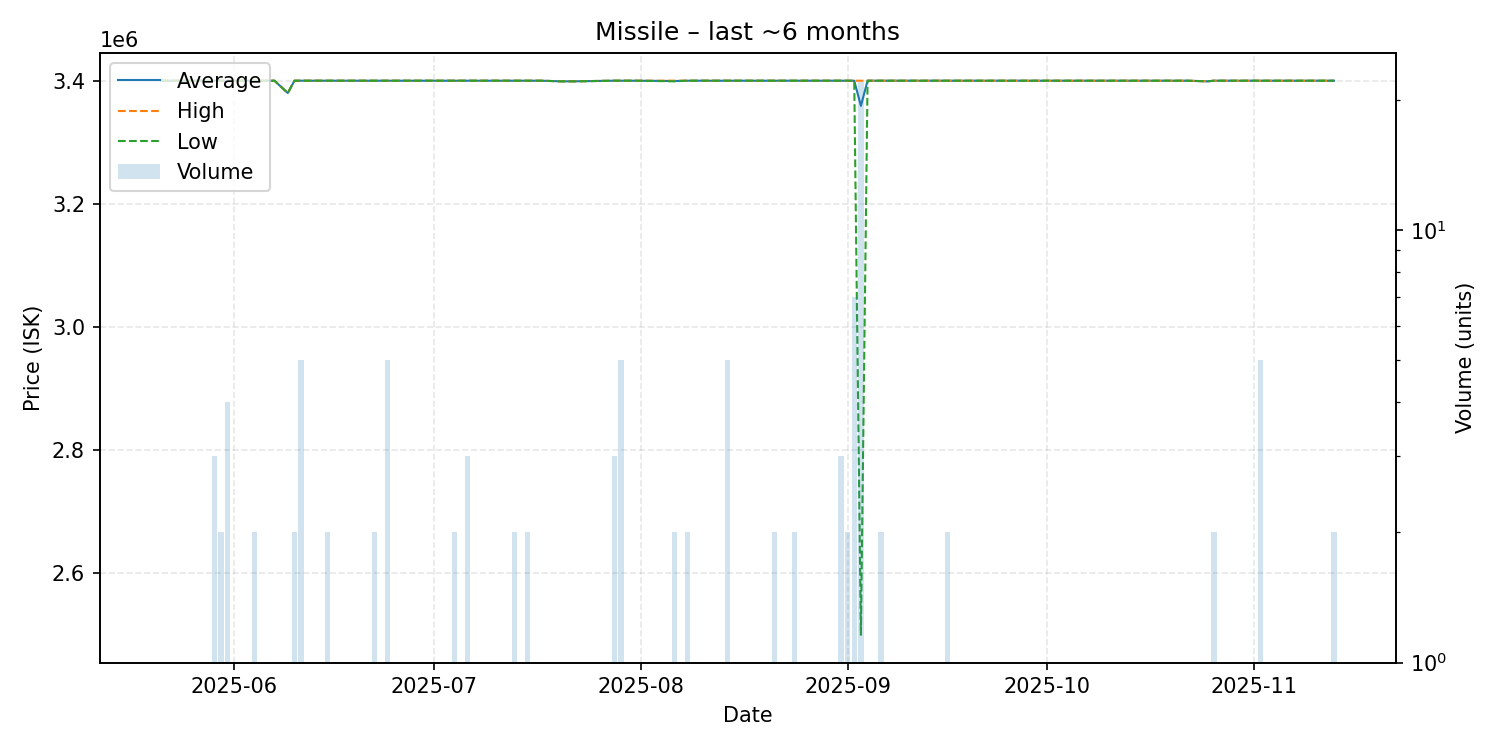

Source data for this figure (header and first rows):
date, average, highest, lowest, order_count, volume
2025-05-21, 3400000, 3400000, 3400000, 1, 1
2025-05-23, 3400000, 3400000, 3400000, 1, 1
2025-05-25, 3400000, 3400000, 3400000, 1, 1
2025-05-27, 3400000, 3400000, 3400000, 1, 1
2025-05-29, 3400000, 3400000, 3400000, 2, 3
2025-05-30, 3400000, 3400000, 3400000, 2, 2
2025-05-31, 3400000, 3400000, 3400000, 1, 4
2025-06-01, 3400000, 3400000, 3400000, 1, 1
2025-06-04, 3400000, 3400000, 3400000, 2, 2
2025-06-05, 3400000, 3400000, 3400000, 1, 1
2025-06-07, 3400000, 3400000, 3400000, 1, 1
2025-06-09, 3380000, 3380000, 3380000, 1, 1
2025-06-10, 3400000, 3400000, 3400000, 2, 2
2025-06-11, 3400000, 3400000, 3400000, 4, 5
2025-06-14, 3400000, 3400000, 3400000, 1, 1
2025-06-15, 3400000, 3400000, 3400000, 1, 2
2025-06-16, 3400000, 3400000, 3400000, 1, 1
2025-06-18, 3400000, 3400000, 3400000, 1, 1
2025-06-19, 3400000, 3400000, 3400000, 1, 1
2025-06-20, 3400000, 3400000, 3400000, 1, 1
2025-06-22, 3400000, 3400000, 3400000, 2, 2
2025-06-24, 3400000, 3400000, 3400000, 1, 5
2025-06-26, 3400000, 3400000, 3400000, 1, 1
2025-06-28, 3400000, 3400000, 3400000, 1, 1
2025-06-30, 3400000, 3400000, 3400000, 1, 1
2025-07-04, 3400000, 3400000, 3400000, 2, 2
2025-07-05, 3400000, 3400000, 3400000, 1, 1
2025-07-06, 3400000, 3400000, 3400000, 2, 3
2025-07-08, 3400000, 3400000, 3400000, 1, 1
2025-07-12, 3400000, 3400000, 3400000, 1, 1
2025-07-13, 3400000, 3400000, 3400000, 2, 2
2025-07-15, 3400000, 3400000, 3400000, 2, 2
2025-07-17, 3400000, 3400000, 3400000, 1, 1
2025-07-20, 3399000, 3399000, 3399000, 1, 1
2025-07-22, 3399000, 3399000, 3399000, 1, 1
2025-07-28, 3400000, 3400000, 3400000, 3, 3
2025-07-29, 3400000, 3400000, 3400000, 1, 5
2025-07-31, 3400000, 3400000, 3400000, 1, 1
2025-08-06, 3399500, 3400000, 3399000, 2, 2
2025-08-08, 3400000, 3400000, 3400000, 1, 2
2025-08-09, 3400000, 3400000, 3400000, 1, 1
2025-08-12, 3400000, 3400000, 3400000, 1, 1
2025-08-14, 3400000, 3400000, 3400000, 1, 5
2025-08-17, 3400000, 3400000, 3400000, 1, 1
2025-08-18, 3400000, 3400000, 3400000, 1, 1
2025-08-21, 3400000, 3400000, 3400000, 1, 2
2025-08-24, 3400000, 3400000, 3400000, 1, 2
2025-08-28, 3400000, 3400000, 3400000, 1, 1
2025-08-31, 3400000, 3400000, 3400000, 3, 3
2025-09-01, 3400000, 3400000, 3400000, 2, 2
2025-09-02, 3400000, 3400000, 3400000, 3, 7
2025-09-03, 3359091, 3400000, 2500000, 3, 22
2025-09-04, 3400000, 3400000, 3400000, 1, 1
2025-09-06, 3400000, 3400000, 3400000, 2, 2
2025-09-07, 3400000, 3400000, 3400000, 1, 1
2025-09-08, 3400000, 3400000, 3400000, 1, 1
2025-09-11, 3400000, 3400000, 3400000, 1, 1
2025-09-14, 3400000, 3400000, 3400000, 1, 1
2025-09-15, 3400000, 3400000, 3400000, 1, 1
2025-09-16, 3400000, 3400000, 3400000, 2, 2
... 20 more rows
